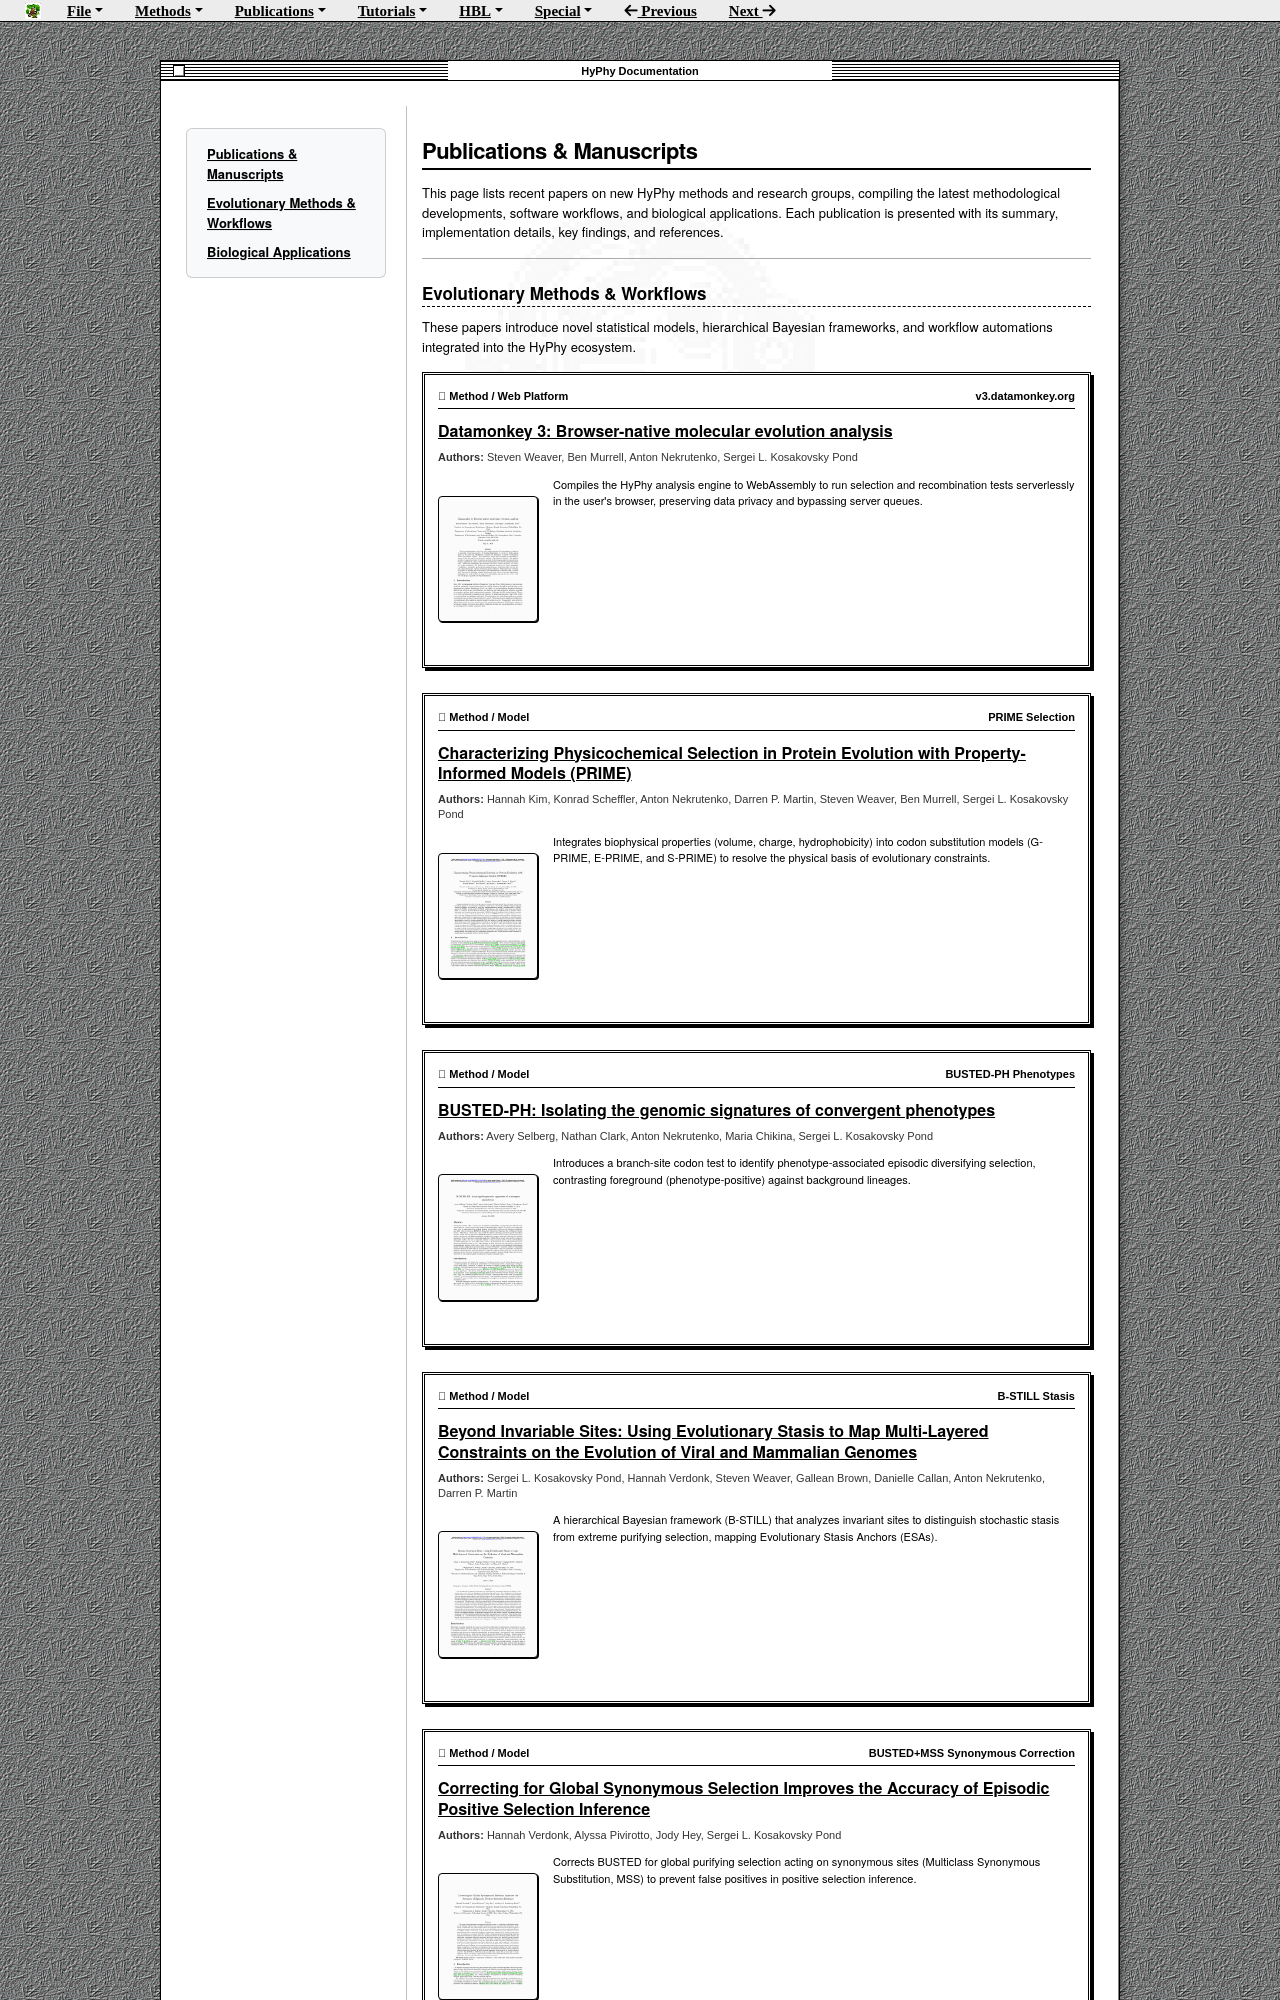

repository: veg/hyphy-site · page: papers/index.html · generator: mkdocs

# Publications & Manuscripts

This page lists recent papers on new HyPhy methods and research groups, compiling the latest methodological developments, software workflows, and biological applications. Each publication is presented with its summary, implementation details, key findings, and references.

---
